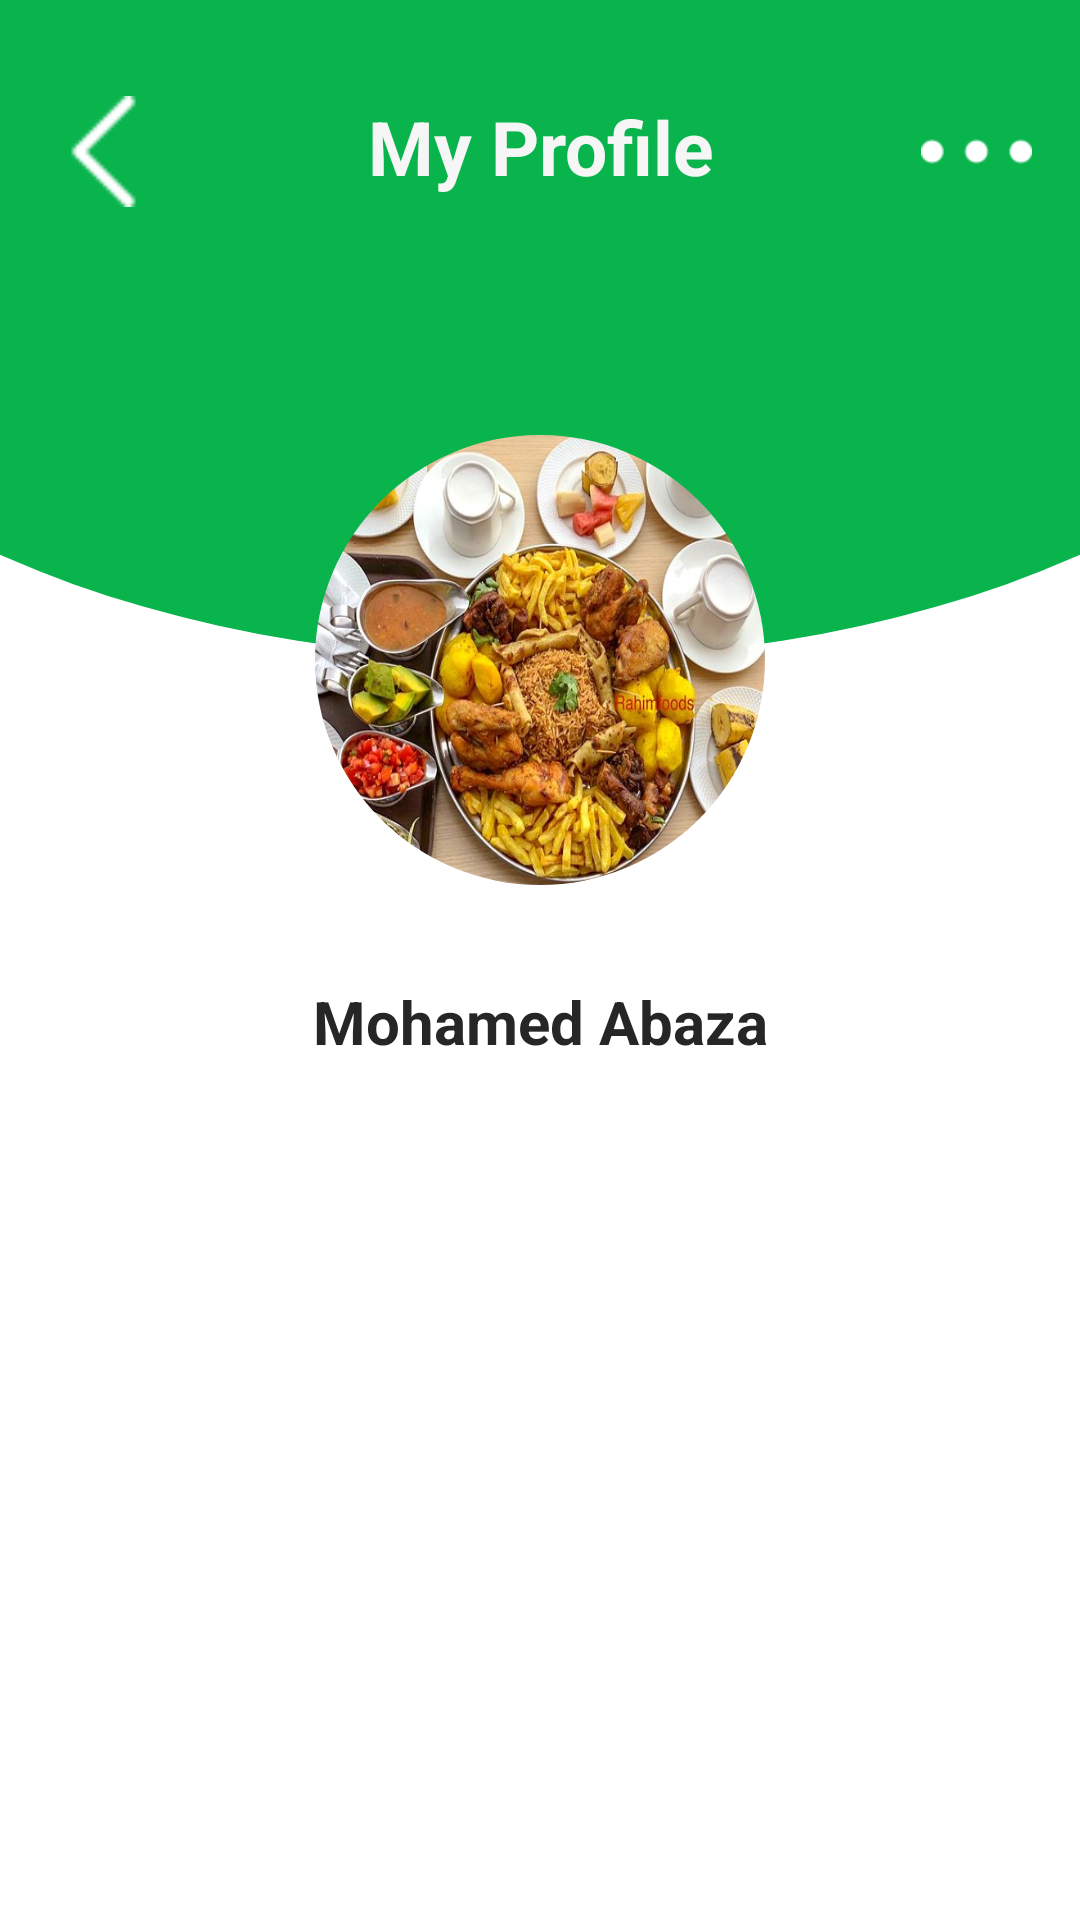

This screen was rendered from an Android layout file. Write that file and the resources it references.
<!-- AndroidManifest.xml: application theme Theme.FoodDelivery -->
<!-- res/layout/fragment_profile.xml -->
<?xml version="1.0" encoding="utf-8"?>
<androidx.constraintlayout.widget.ConstraintLayout xmlns:android="http://schemas.android.com/apk/res/android"
    xmlns:app="http://schemas.android.com/apk/res-auto"
    xmlns:tools="http://schemas.android.com/tools"
    android:layout_width="match_parent"
    android:layout_height="match_parent"
    android:background="@color/white"
    tools:context=".ui.fragments.ProfileFragment">


    <androidx.constraintlayout.widget.ConstraintLayout
        android:layout_width="match_parent"
        android:layout_height="220dp"
        android:background="@drawable/login_bg"
        app:layout_constraintEnd_toEndOf="parent"
        app:layout_constraintStart_toStartOf="parent"
        app:layout_constraintTop_toTopOf="parent">

        <ImageView
            android:id="@+id/back_btn"
            android:layout_width="37dp"
            android:layout_height="37dp"
            android:layout_marginStart="16dp"
            android:layout_marginTop="32dp"
            android:src="@drawable/back_white"
            app:layout_constraintStart_toStartOf="parent"
            app:layout_constraintTop_toTopOf="parent"
            tools:ignore="ContentDescription" />

        <TextView
            android:id="@+id/myProfile_tv"
            android:layout_width="wrap_content"
            android:layout_height="wrap_content"
            android:layout_marginTop="32dp"
            android:gravity="center"
            android:text="@string/my_profile"
            android:textColor="@color/ui_white"
            android:textSize="25sp"
            android:textStyle="bold"
            app:layout_constraintEnd_toStartOf="@+id/threeDots_btn"
            app:layout_constraintStart_toEndOf="@+id/back_btn"
            app:layout_constraintTop_toTopOf="parent" />

        <ImageView
            android:id="@+id/threeDots_btn"
            android:layout_width="37dp"
            android:layout_height="37dp"
            android:layout_marginTop="32dp"
            android:layout_marginEnd="16dp"
            android:src="@drawable/three_dots"
            app:layout_constraintEnd_toEndOf="parent"
            app:layout_constraintTop_toTopOf="parent"
            tools:ignore="ContentDescription" />

    </androidx.constraintlayout.widget.ConstraintLayout>


    <com.google.android.material.imageview.ShapeableImageView
        android:id="@+id/imageView"
        android:layout_width="150dp"
        android:layout_height="150dp"
        android:layout_marginTop="145dp"
        android:scaleType="fitXY"
        android:src="@drawable/dish_two"
        app:layout_constraintEnd_toEndOf="parent"
        app:layout_constraintStart_toStartOf="parent"
        app:layout_constraintTop_toTopOf="parent"
        app:shapeAppearanceOverlay="@style/circleImageView" />


    <TextView
        android:id="@+id/textView11"
        android:layout_width="wrap_content"
        android:layout_height="wrap_content"
        android:layout_marginTop="32dp"
        android:gravity="center"
        android:text="@string/mohamed_abaza"
        android:textColor="@color/ui_Black"
        android:textSize="20sp"
        android:textStyle="bold"
        app:layout_constraintEnd_toEndOf="parent"
        app:layout_constraintStart_toStartOf="parent"
        app:layout_constraintTop_toBottomOf="@+id/imageView" />


    <androidx.recyclerview.widget.RecyclerView
        android:id="@+id/profileInfoRecycler"
        android:layout_width="match_parent"
        android:layout_height="0dp"
        android:layout_marginStart="8dp"
        android:layout_marginTop="64dp"
        android:layout_marginEnd="8dp"
        android:layout_marginBottom="4dp"
        app:layout_constraintBottom_toBottomOf="parent"
        app:layout_constraintEnd_toEndOf="parent"
        app:layout_constraintStart_toStartOf="parent"
        app:layout_constraintTop_toBottomOf="@+id/textView11" />


</androidx.constraintlayout.widget.ConstraintLayout>
<!-- resources referenced by this layout -->
<resources>
  <color name="ui_Black">#262626</color>
  <color name="ui_white">#F6F6F6</color>
  <color name="white">#FFFFFFFF</color>
  <!-- drawable back_white: png bitmap (drawable, 416 bytes) -->
  <!-- drawable dish_two: jpg bitmap (drawable-v24, 75628 bytes) -->
  <!-- drawable login_bg (drawable-v24) -->
  <?xml version="1.0" encoding="utf-8"?>
  <layer-list xmlns:android="http://schemas.android.com/apk/res/android">
      <item>
          <shape android:shape="rectangle"/>
      </item>
      <item
          android:bottom="0dp"
          android:left="-100dp"
          android:right="-100dp"
          android:top="-80dp">
          <shape android:shape="oval">
              <solid android:color="@color/ui_green" />
          </shape>
      </item>
  </layer-list>
  <!-- drawable three_dots: png bitmap (drawable-v24, 881 bytes) -->
  <string name="mohamed_abaza">Mohamed Abaza</string>
  <string name="my_profile">My Profile</string>
  <style name="circleImageView" parent="">
          <item name="cornerFamily">rounded</item>
          <item name="cornerSize">50%</item>
      </style>
  <style name="Theme.FoodDelivery" parent="Theme.MaterialComponents.DayNight.NoActionBar">
          
          <item name="colorPrimary">@color/purple_500</item>
          <item name="colorPrimaryVariant">@color/ui_green</item>
          <item name="colorOnPrimary">@color/white</item>
          
          <item name="colorSecondary">@color/teal_200</item>
          <item name="colorSecondaryVariant">@color/teal_700</item>
          <item name="colorOnSecondary">@color/black</item>
          
          <item name="android:statusBarColor" tools:targetApi="l">?attr/colorPrimaryVariant</item>
          
      </style>
  <color name="ui_green">#09B44D</color>
  <color name="purple_500">#FF6200EE</color>
  <color name="teal_200">#FF03DAC5</color>
  <color name="teal_700">#FF018786</color>
  <color name="black">#FF000000</color>
</resources>
